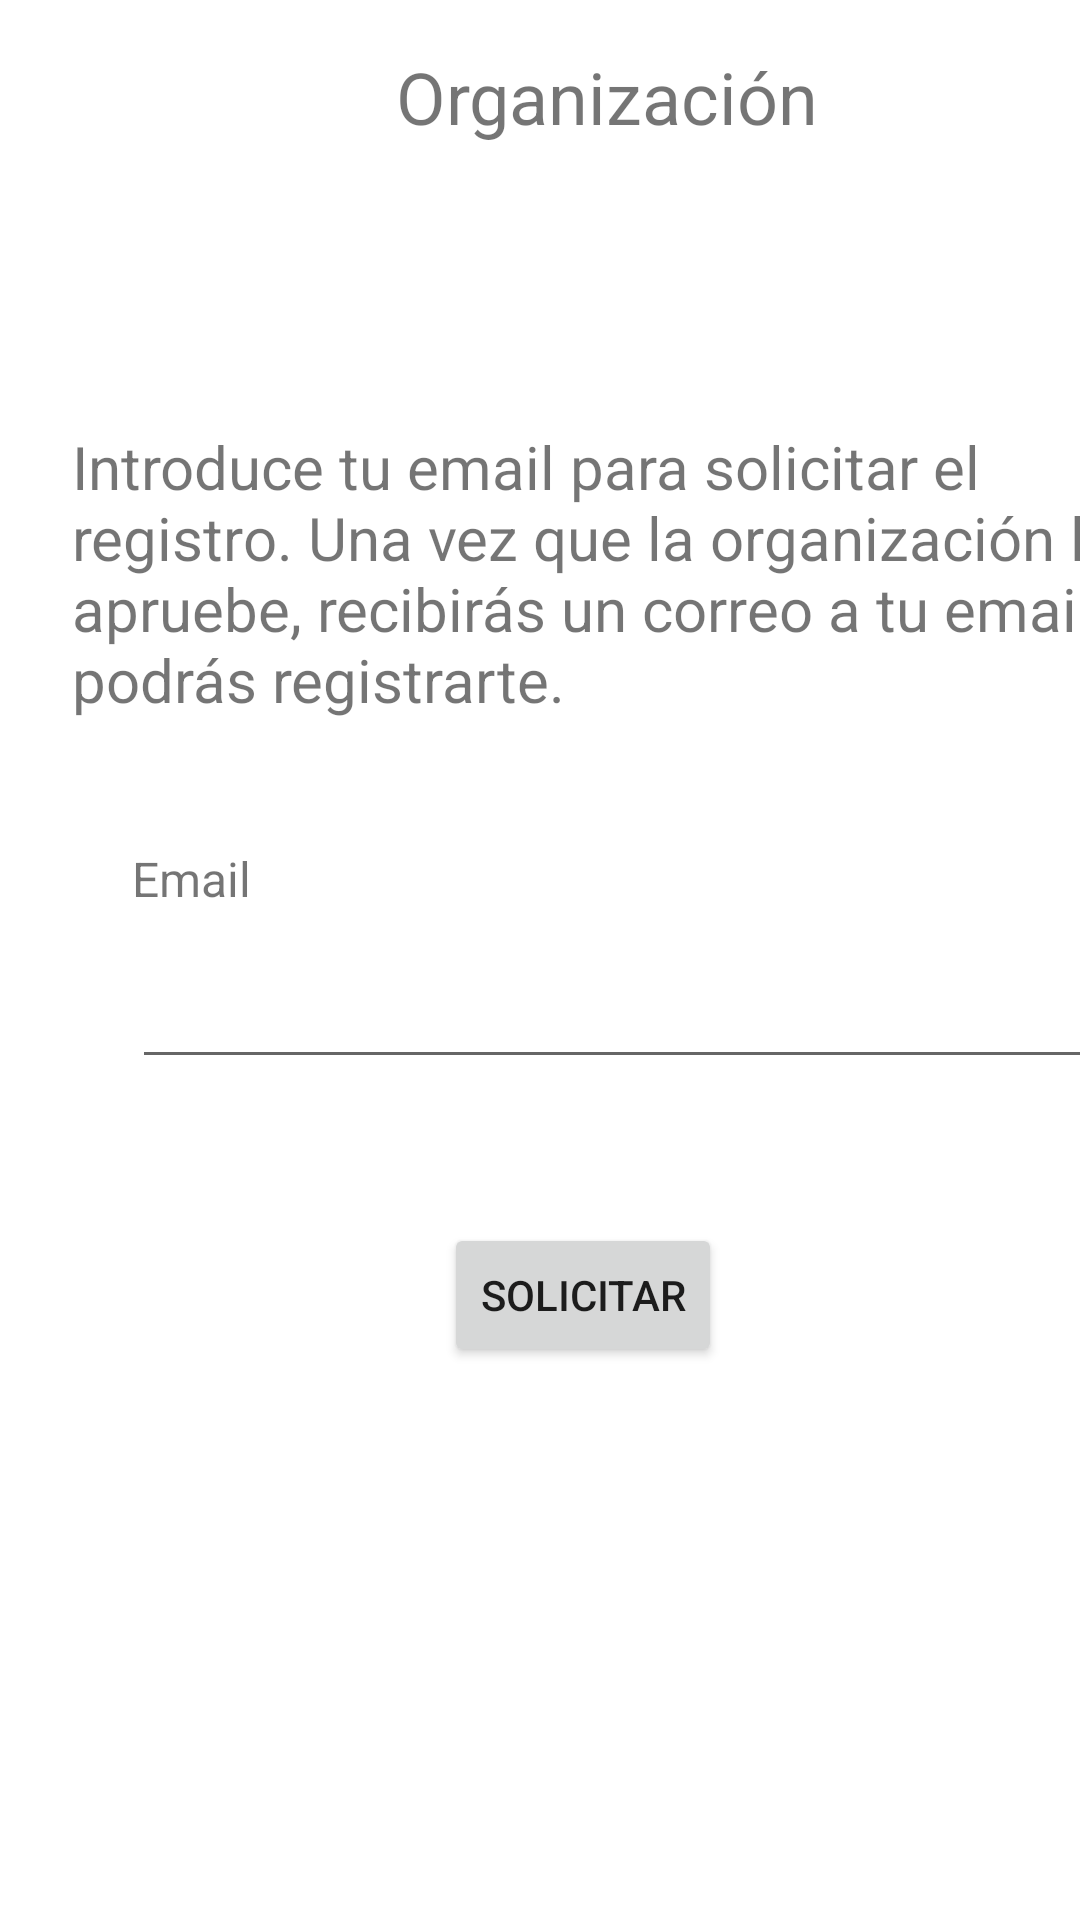

This screen was rendered from an Android layout file. Write that file and the resources it references.
<!-- AndroidManifest.xml: application theme Theme.WooFinder.NoActionBar -->
<!-- res/layout/fragment_registro_datos.xml -->
<?xml version="1.0" encoding="utf-8"?>
<androidx.constraintlayout.widget.ConstraintLayout xmlns:android="http://schemas.android.com/apk/res/android"
    xmlns:app="http://schemas.android.com/apk/res-auto"
    xmlns:tools="http://schemas.android.com/tools"
    android:id="@+id/frameLayout3"
    android:layout_width="match_parent"
    android:layout_height="match_parent"
    tools:context=".fragments.RegistroDatosFragment">

    <TextView
        android:id="@+id/txtOrgTitulo"
        android:layout_width="wrap_content"
        android:layout_height="wrap_content"
        android:layout_marginStart="132dp"
        android:layout_marginTop="16dp"
        android:text="Organización"
        android:textSize="24sp"
        app:layout_constraintStart_toStartOf="parent"
        app:layout_constraintTop_toTopOf="parent" />

    <TextView
        android:id="@+id/txtOrgNombre"
        android:layout_width="405dp"
        android:layout_height="42dp"
        android:layout_marginStart="4dp"
        android:layout_marginTop="64dp"
        android:text=""
        android:textAlignment="center"
        android:textSize="24sp"
        android:textStyle="bold"
        app:layout_constraintStart_toStartOf="parent"
        app:layout_constraintTop_toTopOf="parent" />

    <TextView
        android:id="@+id/txtDescRegistro"
        android:layout_width="361dp"
        android:layout_height="100dp"
        android:layout_marginStart="24dp"
        android:layout_marginTop="36dp"
        android:text="@string/introduce_email"
        android:textSize="20sp"
        app:layout_constraintStart_toStartOf="parent"
        app:layout_constraintTop_toBottomOf="@+id/txtOrgNombre" />

    <TextView
        android:id="@+id/txtEmail"
        android:layout_width="wrap_content"
        android:layout_height="wrap_content"
        android:layout_marginStart="44dp"
        android:layout_marginTop="40dp"
        android:text="@string/nombre_email"
        android:textSize="16sp"
        app:layout_constraintStart_toStartOf="parent"
        app:layout_constraintTop_toBottomOf="@+id/txtDescRegistro" />

    <EditText
        android:id="@+id/inputEmail"
        android:layout_width="320dp"
        android:layout_height="48dp"
        android:layout_marginStart="44dp"
        android:layout_marginTop="8dp"
        android:ems="10"
        android:inputType="textEmailAddress"
        app:layout_constraintStart_toStartOf="parent"
        app:layout_constraintTop_toBottomOf="@+id/txtEmail" />

    <Button
        android:id="@+id/buttonSolicitar"
        android:layout_width="wrap_content"
        android:layout_height="wrap_content"
        android:layout_marginStart="148dp"
        android:layout_marginTop="48dp"
        android:text="@string/solicitar_organizacion"
        app:layout_constraintStart_toStartOf="parent"
        app:layout_constraintTop_toBottomOf="@+id/inputEmail" />

</androidx.constraintlayout.widget.ConstraintLayout>
<!-- resources referenced by this layout -->
<resources>
  <string name="introduce_email">Introduce tu email para solicitar el registro. Una vez que la organización lo apruebe, recibirás un correo a tu email y podrás registrarte.</string>
  <string name="nombre_email">Email </string>
  <string name="solicitar_organizacion">Solicitar</string>
  <style name="Theme.WooFinder.NoActionBar">
          <item name="windowActionBar">false</item>
          <item name="windowNoTitle">true</item>
      </style>
</resources>
